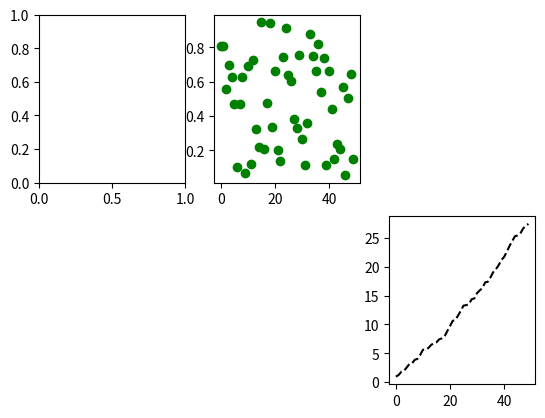

This chart was generated by the following Python code:
import numpy as np 
import matplotlib.pyplot as plt 

first_fig = plt.figure("Figure 1")

# Create 2 subplots 
# rows, cols, reference to particular subplot 
subplot1 = first_fig.add_subplot(2, 3, 1)
subplot6 = first_fig.add_subplot(2, 3, 6)

# black straight lines 
plt.plot(np.random.rand(50).cumsum(), 'k--')
plt.show()

subplot2 = first_fig.add_subplot(2, 3, 2)

# Green circles, scatter plot 
plt.plot(np.random.rand(50), 'go')
plt.show()